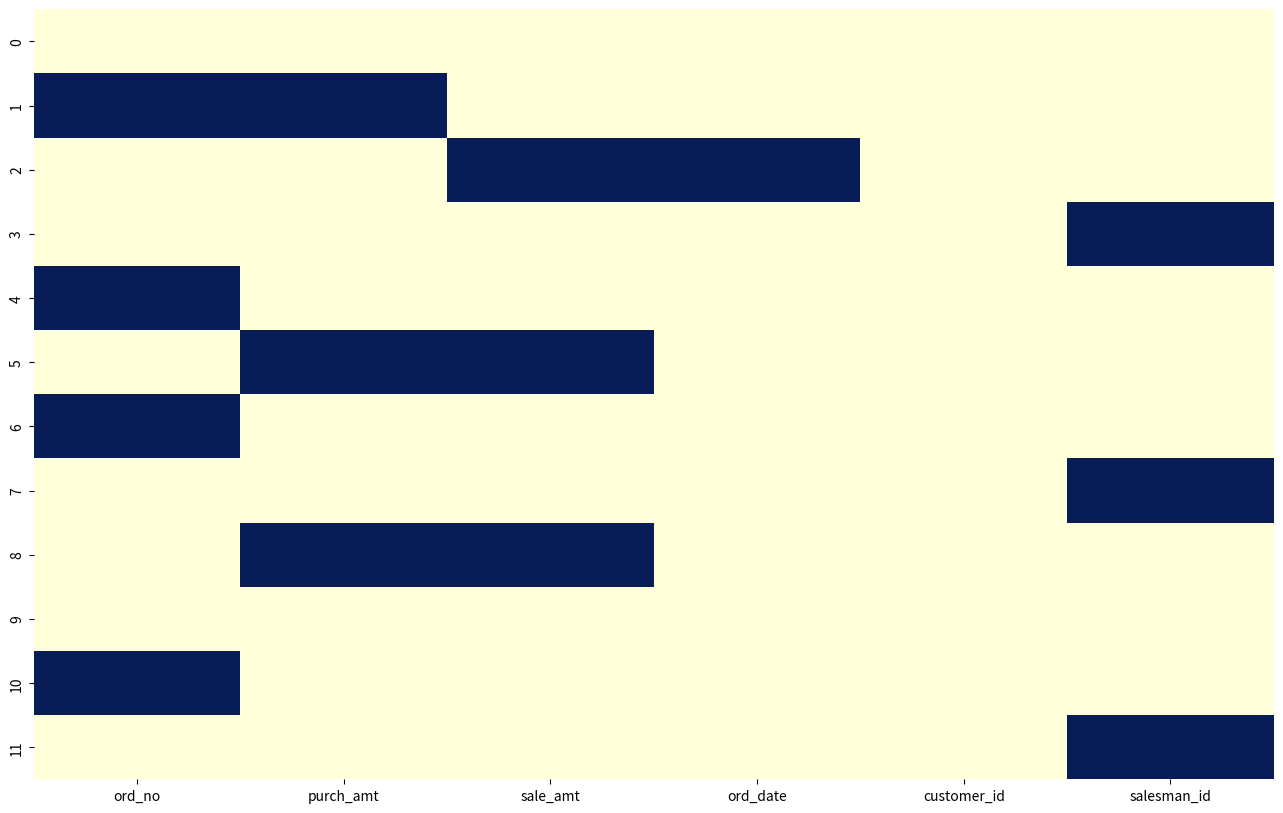

Write Python code to recreate this figure.
import pandas as pd
import numpy as np
import seaborn as sns
import matplotlib.pyplot as plt

df = pd.DataFrame({
'ord_no':[70001,np.nan,70002,70004,np.nan,70005,np.nan,70010,70003,70012,np.nan,70013],
'purch_amt':[150.5,np.nan,65.26,110.5,948.5,np.nan,5760,1983.43,np.nan,250.45, 75.29,3045.6],
'sale_amt':[10.5,20.65,np.nan,11.5,98.5,np.nan,57,19.43,np.nan,25.45, 75.29,35.6],
'ord_date': ['2012-10-05','2012-09-10',np.nan,'2012-08-17','2012-09-10','2012-07-27','2012-09-10','2012-10-10','2012-10-10','2012-06-27','2012-08-17','2012-04-25'],
'customer_id':[3002,3001,3001,3003,3002,3001,3001,3004,3003,3002,3001,3001],
'salesman_id':[5002,5003,5001,np.nan,5002,5001,5001,np.nan,5003,5002,5003,np.nan]})

plt.figure(figsize=(16,10))
sns.heatmap(df.isnull(), cbar=False, cmap="YlGnBu")
plt.show()
